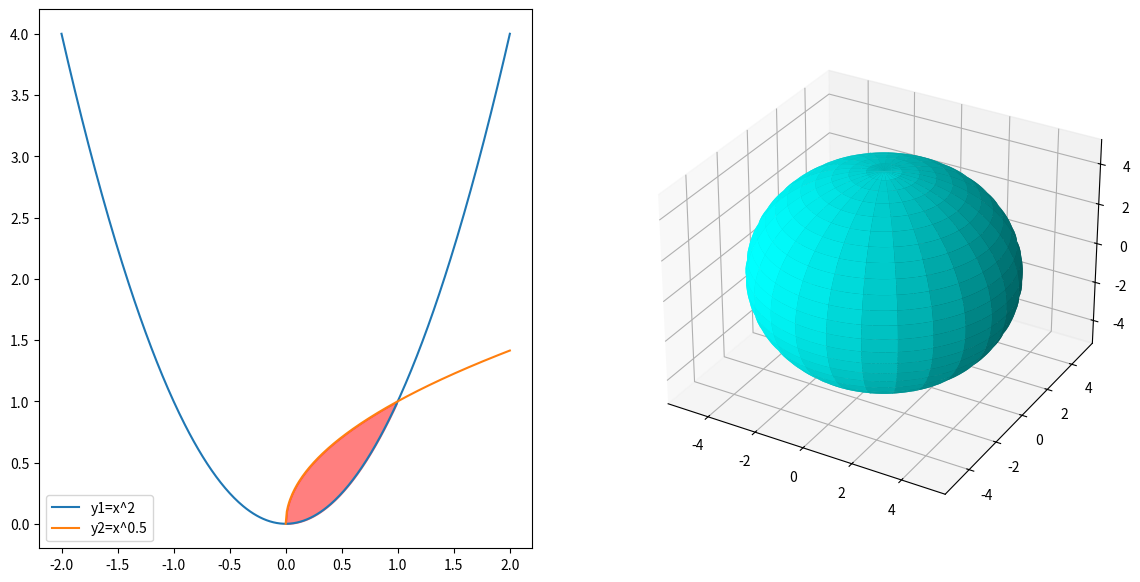

Generate this figure with matplotlib:
import matplotlib.pyplot as plt
from mpl_toolkits.mplot3d import Axes3D
import numpy as np

# График в 2D
x = np.arange(-2, 2.01, 0.01)
y1 = x ** 2
y2 = x ** 0.5

fig = plt.figure(figsize=(14, 7))  # Установка размера фигур

# Первый подграфик - график в 2D (парабола)
ax1 = fig.add_subplot(1, 2, 1)  # Добавление первого подграфика
ax1.plot(x, y1, label='y1=x^2')
ax1.plot(x, y2, label='y2=x^0.5')
ax1.fill_between(x, y1, y2, where=((x > 0) & (x < 1)), color='red', alpha=0.5)
ax1.legend()

# Второй подграфик - график в 3D (сфера)
ax2 = fig.add_subplot(1, 2, 2, projection='3d')  # Добавление второго подграфика в 3D

u = np.linspace(0, 2 * np.pi, 100)
v = np.linspace(0, np.pi, 100)

x = 5 * np.outer(np.cos(u), np.sin(v))
y = 5 * np.outer(np.sin(u), np.sin(v))
z = 5 * np.outer(np.ones(np.size(u)), np.cos(v))

ax2.plot_surface(x, y, z, rstride=4, cstride=4, color='cyan')

plt.show()
